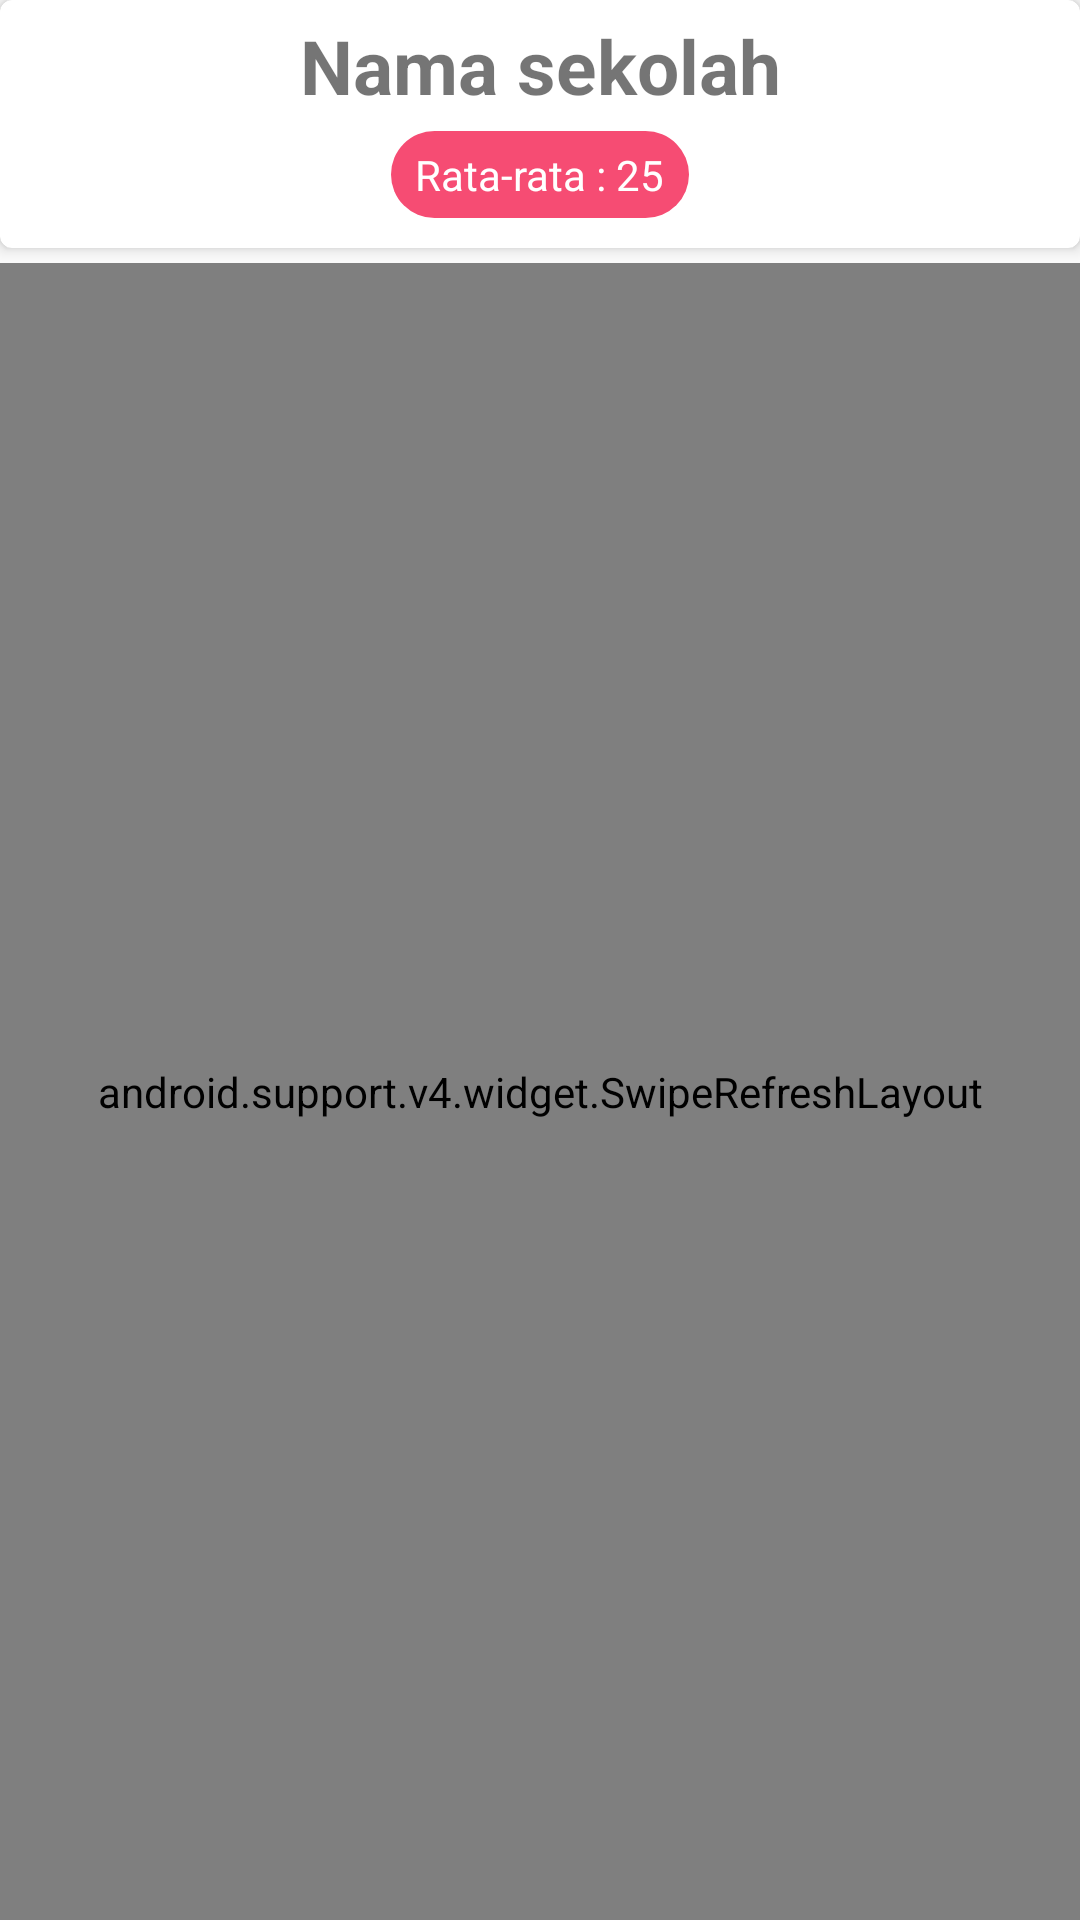

Layout XML and referenced resources for this Android screen:
<!-- AndroidManifest.xml: application theme AppTheme -->
<!-- res/layout/activity_jurnal.xml -->
<?xml version="1.0" encoding="utf-8"?>

<LinearLayout xmlns:android="http://schemas.android.com/apk/res/android"
    xmlns:app="http://schemas.android.com/apk/res-auto"
    xmlns:tools="http://schemas.android.com/tools"
    android:layout_width="match_parent"
    android:layout_height="match_parent"
    android:orientation="vertical"
    android:layout_margin="@dimen/layout_margin"
    tools:context="com.kelompok4.ijournal.MainActivity">

    <LinearLayout
        android:layout_width="match_parent"
        android:layout_height="match_parent"
        android:orientation="vertical">

        <TextView
            android:id="@+id/id_skolah_siswa"
            android:visibility="gone"
            android:layout_width="wrap_content"
            android:layout_height="wrap_content"
            android:text="id"/>

        <android.support.v7.widget.CardView
            android:layout_width="match_parent"
            android:layout_height="wrap_content"
            app:cardElevation="3dp"
            app:cardCornerRadius="4dp"
            android:layout_marginBottom="5dp">

            <RelativeLayout
                android:layout_width="match_parent"
                android:layout_height="match_parent"
                android:layout_marginBottom="10dp">

                <TextView
                    android:id="@+id/nama_sekolah_siswa"
                    android:layout_width="match_parent"
                    android:layout_height="wrap_content"
                    android:padding="5dp"
                    android:text="Nama sekolah"
                    android:textAlignment="center"
                    android:textSize="25sp"
                    android:textStyle="bold" />
                <RelativeLayout
                    android:layout_width="wrap_content"
                    android:layout_height="wrap_content"
                    android:background="@drawable/backround_rect_radius_min"
                    android:layout_below="@+id/nama_sekolah_siswa"
                    android:layout_centerHorizontal="true">

                    <TextView
                        android:id="@+id/rata_rata"
                        android:layout_width="wrap_content"
                        android:layout_height="wrap_content"
                        android:text="Rata-rata : 25"
                        android:paddingTop="5dp"
                        android:paddingBottom="5dp"
                        android:paddingLeft="8dp"
                        android:paddingRight="8dp"
                        android:textColor="@color/cardview_light_background"/>

                </RelativeLayout>
            </RelativeLayout>

        </android.support.v7.widget.CardView>

        <TextView
            android:id="@+id/tvdisconn_siswa"
            android:layout_width="match_parent"
            android:layout_height="wrap_content"
            android:text="Tidak dapat terhubung ke server :("
            android:padding="5dp"
            android:textStyle="italic"
            android:textSize="20sp"
            android:visibility="gone"
            android:textAlignment="center"/>

        <android.support.v4.widget.SwipeRefreshLayout
            android:id="@+id/swlayout_siswa"
            android:layout_width="match_parent"
            android:layout_height="match_parent"
            android:orientation="vertical">

            <android.support.v7.widget.RecyclerView
                android:id="@+id/recycler_siswa"
                android:layout_width="match_parent"
                android:layout_height="match_parent"
                android:layout_margin="4dp"
                android:onClick=""
                android:scrollbars="vertical"></android.support.v7.widget.RecyclerView>

                <android.support.v7.widget.RecyclerView
                    android:id="@+id/recycler_siswa_min"
                    android:layout_width="match_parent"
                    android:layout_height="match_parent"
                    android:layout_margin="4dp"
                    android:onClick=""
                    android:scrollbars="vertical"></android.support.v7.widget.RecyclerView>

        </android.support.v4.widget.SwipeRefreshLayout>

    </LinearLayout>

</LinearLayout>
<!-- resources referenced by this layout -->
<resources>
  <dimen name="layout_margin">5dp</dimen>
  <!-- drawable backround_rect_radius_min (drawable) -->
  <?xml version="1.0" encoding="utf-8"?>
  
  <selector xmlns:android="http://schemas.android.com/apk/res/android">
      <item>
          <shape android:shape="rectangle">
              <corners android:topLeftRadius="20dip"
                  android:topRightRadius="20dip"
                  android:bottomLeftRadius="20dip"
                  android:bottomRightRadius="20dip"/>
              <solid android:color="@color/colorPrimary"/>
          </shape>
      </item>
  </selector>
  <style name="AppTheme" parent="Theme.AppCompat.Light.DarkActionBar">
          
          <item name="colorPrimary">@color/colorPrimary</item>
          <item name="colorPrimaryDark">@color/colorPrimaryDark</item>
          <item name="colorAccent">@color/colorAccent</item>
      </style>
  <color name="colorPrimary">#f64c73</color>
  <color name="colorPrimaryDark">#f64c73</color>
  <color name="colorAccent">#20d2bb</color>
</resources>
